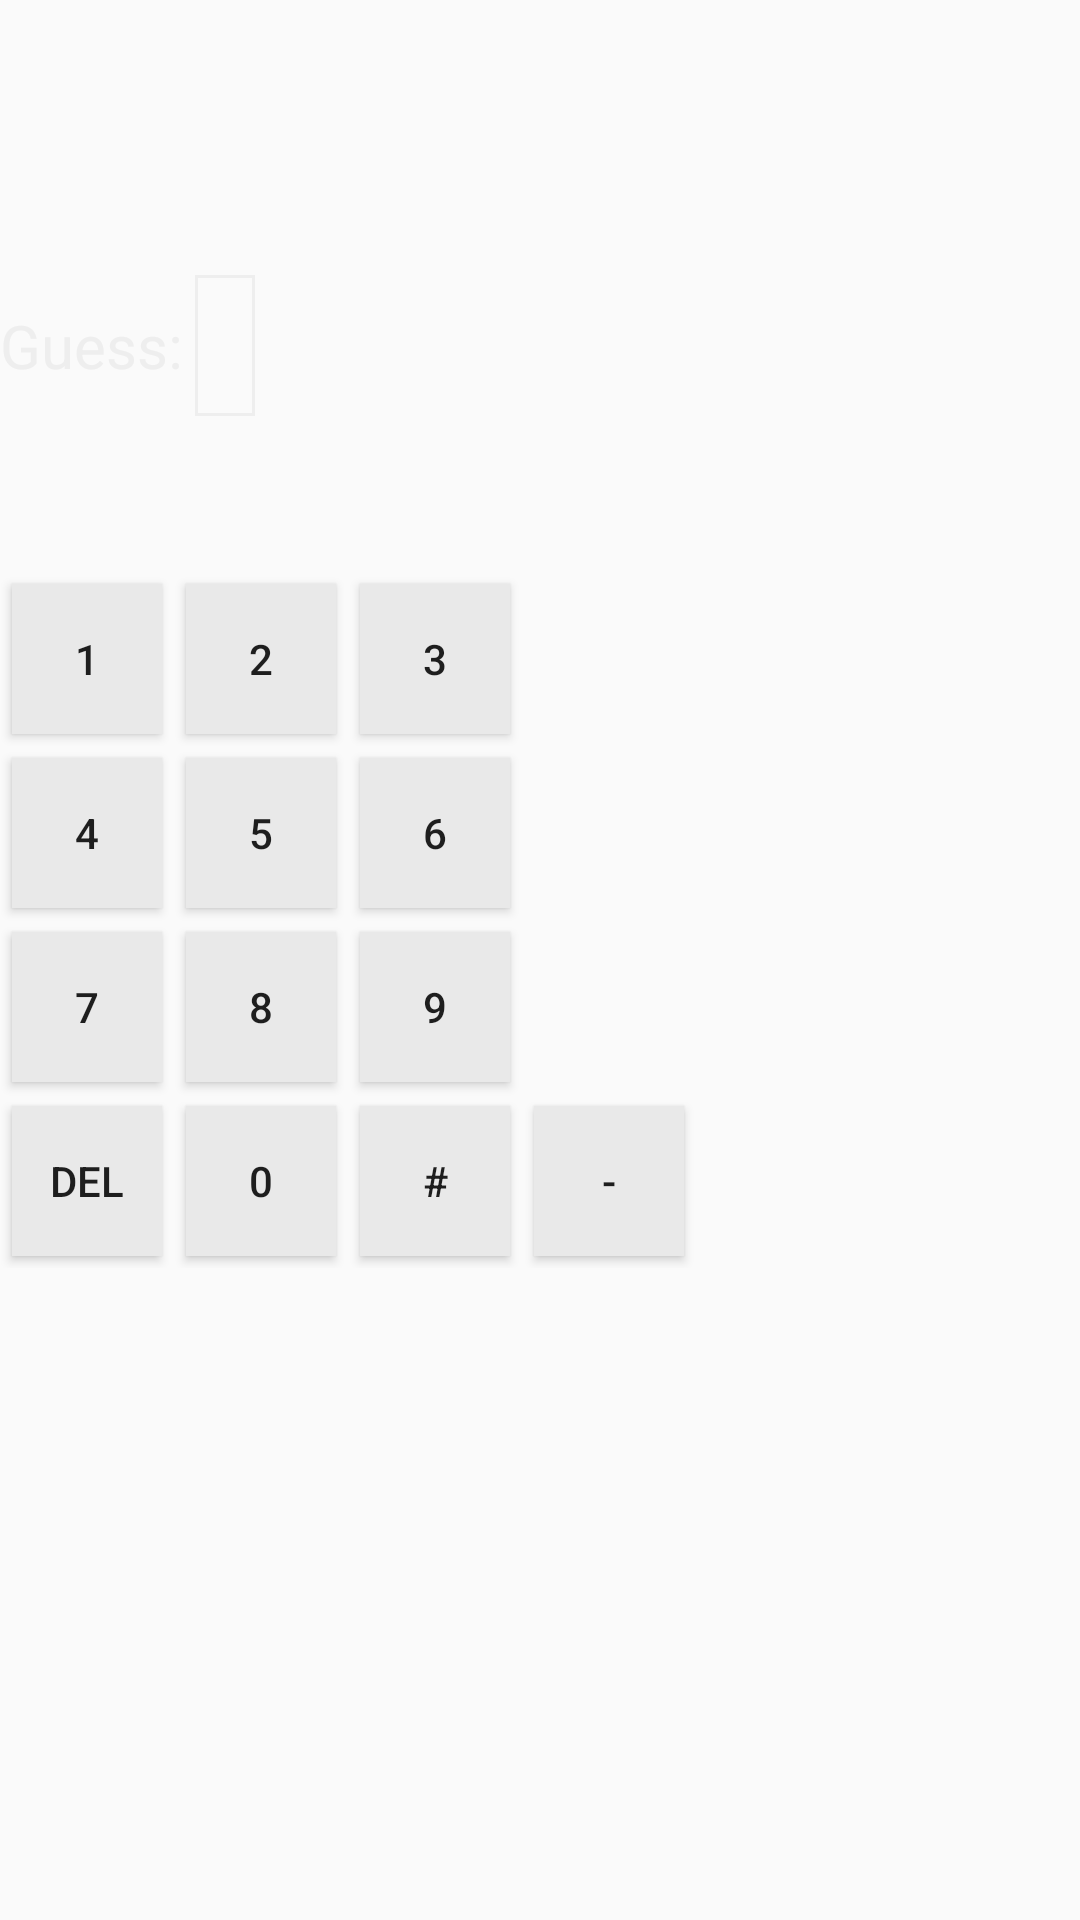

Reconstruct the res/layout file that produces this screen, plus the resources it refers to.
<!-- AndroidManifest.xml: application theme AppTheme -->
<!-- res/layout/fragment_game.xml -->
<?xml version="1.0" encoding="utf-8"?>
<LinearLayout
    xmlns:android="http://schemas.android.com/apk/res/android"
    xmlns:tools="http://schemas.android.com/tools"
    android:layout_height="wrap_content"
    android:layout_width="wrap_content"
    android:orientation="vertical"
    android:layout_gravity="center"
    tools:context="com.example.sofie.mymathapplication.GameActivity">

    <TextView
        android:id="@+id/countdown_tv"
        android:layout_width="wrap_content"
        android:layout_height="wrap_content"
        android:layout_gravity="center"
        android:layout_marginBottom="25dp"
        android:layout_marginEnd="@dimen/menu_button_margin"
        android:textSize="50sp"
        android:textColor="@color/white"/>

    <LinearLayout
        xmlns:android="http://schemas.android.com/apk/res/android"
        xmlns:tools="http://schemas.android.com/tools"
        android:layout_height="wrap_content"
        android:layout_width="wrap_content"
        android:orientation="horizontal"
        tools:context="com.example.sofie.mymathapplication.GameActivity">

        <TextView
            android:id="@+id/guess_label_tv"
            android:layout_width="wrap_content"
            android:layout_height="wrap_content"
            android:layout_marginEnd="@dimen/menu_button_margin"
            android:layout_marginBottom="25dp"
            android:textSize="20sp"
            android:text="@string/guess_label"
            android:textColor="@color/white"/>

        <TextView
            android:id="@+id/algorithm_tv"
            android:layout_width="wrap_content"
            android:layout_height="wrap_content"
            android:textColor="@color/white"
            android:textSize="20sp"
            android:padding="@dimen/menu_button_padding"
            android:background="@drawable/menubtnbackground"/>

    </LinearLayout>

    <TextView
        android:id="@+id/right_or_wrong_tv"
        android:layout_width="wrap_content"
        android:layout_height="wrap_content"
        android:layout_gravity="center"
        android:textSize="20sp"
        android:padding="@dimen/menu_button_padding" />

    <GridLayout
        xmlns:android="http://schemas.android.com/apk/res/android"
        xmlns:tools="http://schemas.android.com/tools"
        android:layout_height="wrap_content"
        android:layout_width="wrap_content"
        tools:context="com.example.sofie.mymathapplication.GameActivity">

        <Button
            android:id="@+id/btnOne"
            style="@style/KeyboardButton"
            android:layout_column="0"
            android:layout_row="0"
            android:text="@string/one_label"/>

        <Button
            android:id="@+id/btnTwo"
            style="@style/KeyboardButton"
            android:layout_column="1"
            android:layout_row="0"
            android:text="@string/two_label"/>

        <Button
            android:id="@+id/btnThree"
            style="@style/KeyboardButton"
            android:layout_column="2"
            android:layout_row="0"
            android:text="@string/three_label"/>

        <Button
            android:id="@+id/btnFour"
            style="@style/KeyboardButton"
            android:layout_column="0"
            android:layout_row="1"
            android:text="@string/four_label"/>

        <Button
            android:id="@+id/btnFive"
            style="@style/KeyboardButton"
            android:layout_column="1"
            android:layout_row="1"
            android:text="@string/five_label"/>

        <Button
            android:id="@+id/btnSix"
            style="@style/KeyboardButton"
            android:layout_column="2"
            android:layout_row="1"
            android:text="@string/six_label"/>

        <Button
            android:id="@+id/btnSeven"
            style="@style/KeyboardButton"
            android:layout_column="0"
            android:layout_row="2"
            android:text="@string/seven_label"/>

        <Button
            android:id="@+id/btnEight"
            style="@style/KeyboardButton"
            android:layout_column="1"
            android:layout_row="2"
            android:text="@string/eight_label"/>

        <Button
            android:id="@+id/btnNine"
            style="@style/KeyboardButton"
            android:layout_column="2"
            android:layout_row="2"
            android:text="@string/nine_label"/>

        <Button
            android:id="@+id/btnDelete"
            style="@style/KeyboardButton"
            android:layout_column="0"
            android:layout_row="3"
            android:text="@string/delete_label"/>

        <Button
            android:id="@+id/btnZero"
            style="@style/KeyboardButton"
            android:layout_column="1"
            android:layout_row="3"
            android:text="@string/zero_label"/>

        <Button
            android:id="@+id/btnHashtag"
            style="@style/KeyboardButton"
            android:layout_column="2"
            android:layout_row="3"
            android:text="@string/hashtag_label"/>

        <Button
            android:id="@+id/btnMinus"
            style="@style/KeyboardButton"
            android:layout_column="3"
            android:layout_row="3"
            android:text="@string/minus_label"/>

    </GridLayout>
</LinearLayout>
<!-- resources referenced by this layout -->
<resources>
  <color name="white">#eeeeee</color>
  <dimen name="menu_button_margin">4dp</dimen>
  <dimen name="menu_button_padding">10dp</dimen>
  <!-- drawable menubtnbackground (drawable) -->
  <shape xmlns:android="http://schemas.android.com/apk/res/android"
      android:shape="rectangle" >
      <solid
          android:color="@android:color/transparent" />
      <stroke
          android:width="1dip" android:color="@color/white"/>
  </shape>
  <string name="delete_label">DEL</string>
  <string name="eight_label">8</string>
  <string name="five_label">5</string>
  <string name="four_label">4</string>
  <string name="guess_label">Guess:</string>
  <string name="hashtag_label">#</string>
  <string name="minus_label">-</string>
  <string name="nine_label">9</string>
  <string name="one_label">1</string>
  <string name="seven_label">7</string>
  <string name="six_label">6</string>
  <string name="three_label">3</string>
  <string name="two_label">2</string>
  <string name="zero_label">0</string>
  <style name="KeyboardButton">
          <item name="android:layout_width">50dp</item>
          <item name="android:layout_height">50dp</item>
          <item name="android:layout_margin">@dimen/menu_button_margin</item>
          <item name="android:padding">@dimen/menu_button_padding</item>
          <item name="android:background">#e9e9e9</item>
      </style>
  <style name="AppTheme" parent="Theme.AppCompat.Light.NoActionBar">
          
          <item name="colorPrimary">@color/colorPrimary</item>
          <item name="colorPrimaryDark">@color/colorPrimaryDark</item>
          <item name="colorAccent">@color/colorAccent</item>
      </style>
  <color name="colorPrimary">#3F51B5</color>
  <color name="colorPrimaryDark">#303F9F</color>
  <color name="colorAccent">#17401A</color>
</resources>
